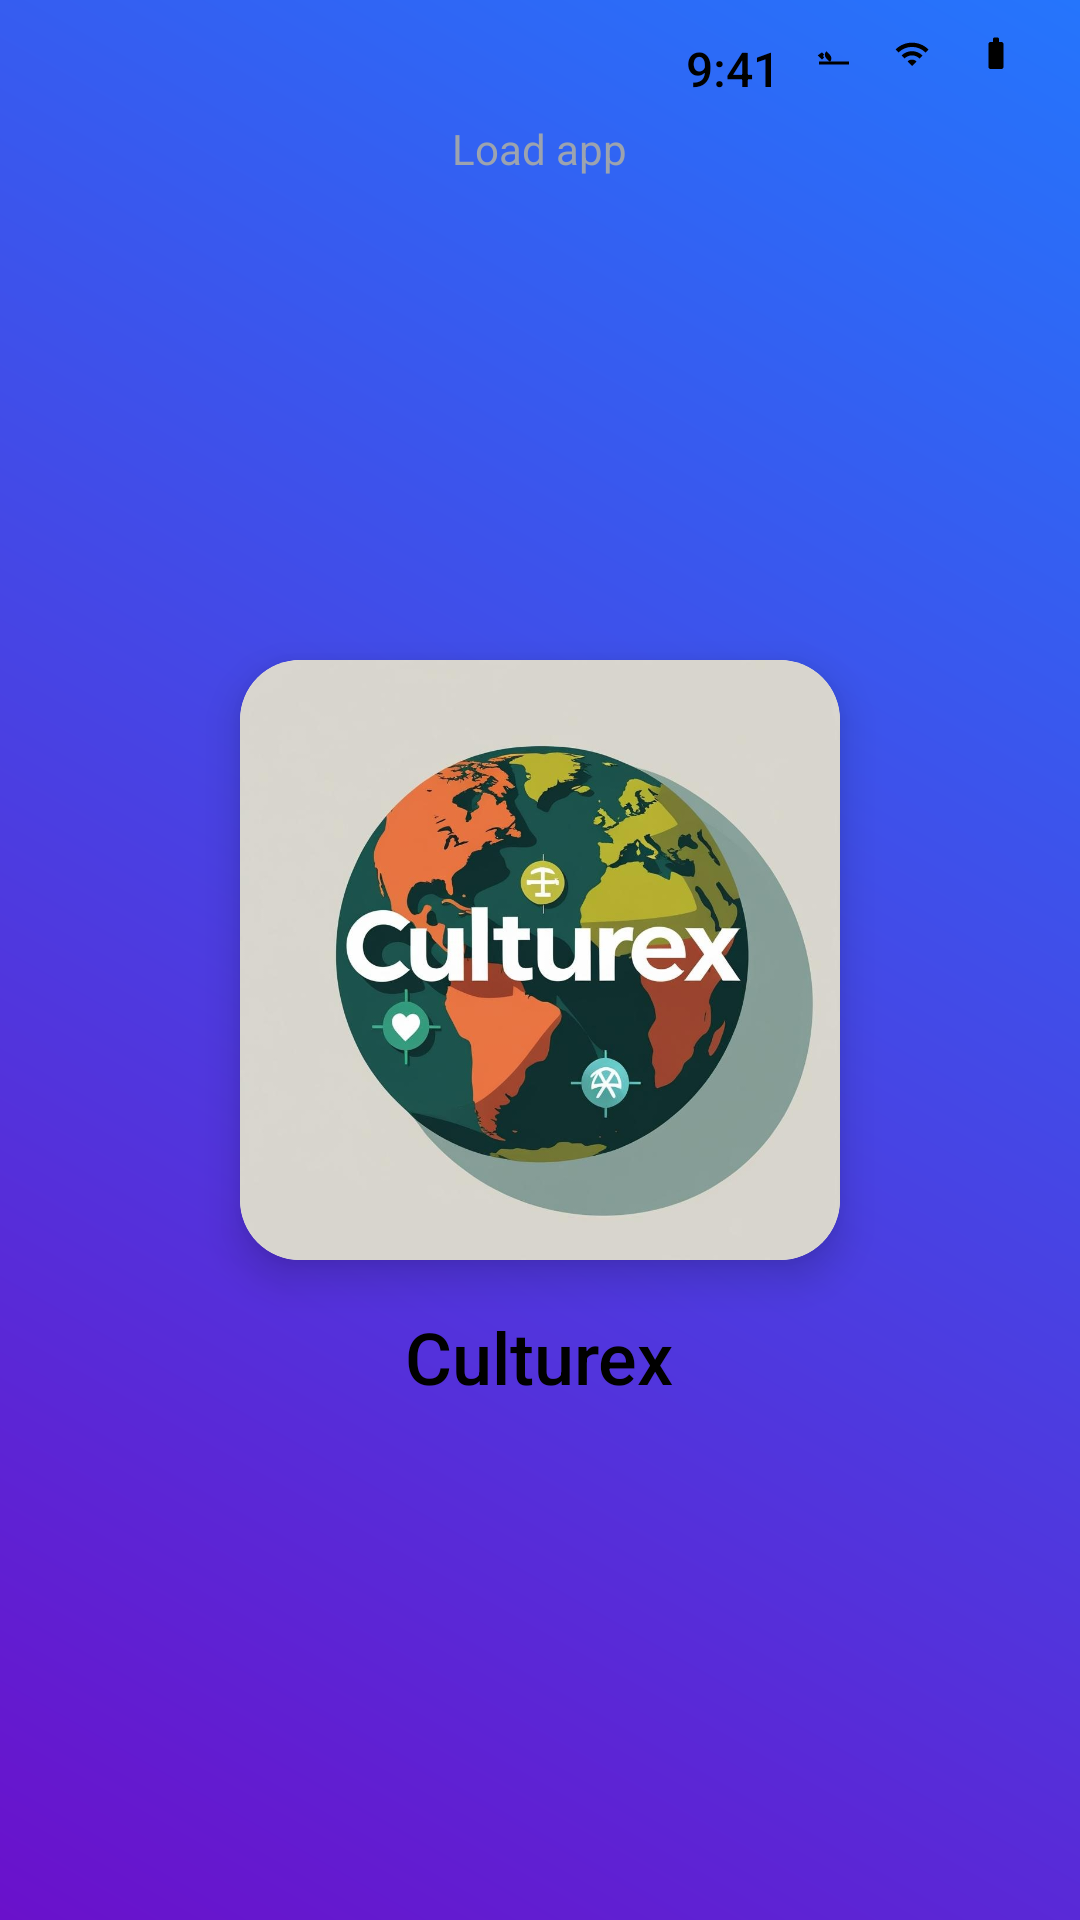

Layout XML and referenced resources for this Android screen:
<!-- AndroidManifest.xml: application theme Theme.CultureX -->
<!-- res/layout/fragment_splash.xml -->
<?xml version="1.0" encoding="utf-8"?>
<RelativeLayout xmlns:android="http://schemas.android.com/apk/res/android"
    xmlns:app="http://schemas.android.com/apk/res-auto"
    android:layout_width="match_parent"
    android:layout_height="match_parent"
    android:background="#E5E5E5">

    
    <View
        android:layout_width="match_parent"
        android:layout_height="match_parent"
        android:background="@drawable/splash_gradient_background" />

    
    <TextView
        android:id="@+id/loading_text"
        android:layout_width="wrap_content"
        android:layout_height="wrap_content"
        android:text="Load app"
        android:textColor="#9CA3AF"
        android:textSize="14sp"
        android:layout_alignParentTop="true"
        android:layout_centerHorizontal="true"
        android:layout_marginTop="40dp" />

    
    <LinearLayout
        android:id="@+id/status_bar"
        android:layout_width="match_parent"
        android:layout_height="wrap_content"
        android:orientation="horizontal"
        android:gravity="end"
        android:layout_alignParentTop="true"
        android:layout_marginTop="12dp"
        android:paddingEnd="16dp">

        <TextView
            android:layout_width="wrap_content"
            android:layout_height="wrap_content"
            android:text="9:41"
            android:textColor="@android:color/black"
            android:textSize="16sp"
            android:fontFamily="sans-serif-medium"
            android:layout_marginEnd="8dp" />

        <ImageView
            android:layout_width="20dp"
            android:layout_height="12dp"
            android:src="@drawable/ic_signal"
            app:tint="@android:color/black"
            android:layout_marginEnd="4dp" />

        <ImageView
            android:layout_width="24dp"
            android:layout_height="12dp"
            android:src="@drawable/ic_wifi"
            app:tint="@android:color/black"
            android:layout_marginEnd="4dp" />

        <ImageView
            android:layout_width="24dp"
            android:layout_height="12dp"
            android:src="@drawable/ic_battery"
            app:tint="@android:color/black" />
    </LinearLayout>

    
    <androidx.cardview.widget.CardView
        android:id="@+id/logo_card"
        android:layout_width="200dp"
        android:layout_height="200dp"
        android:layout_centerInParent="true"
        app:cardCornerRadius="20dp"
        app:cardElevation="8dp"
        app:cardBackgroundColor="@android:color/white">

        
        <FrameLayout
            android:layout_width="match_parent"
            android:layout_height="match_parent">

            
            <ImageView
                android:layout_width="match_parent"
                android:layout_height="match_parent"
                android:scaleType="centerCrop"
                android:src="@drawable/culturex" />

            

            
            <ImageView
                android:layout_width="16dp"
                android:layout_height="16dp"
                android:layout_gravity="center_horizontal|top"
                android:layout_marginTop="20dp"
                android:src="@drawable/ic_location_pin"
                app:tint="#FF5722" />

            
            <ImageView
                android:layout_width="12dp"
                android:layout_height="12dp"
                android:layout_gravity="end|center_vertical"
                android:layout_marginEnd="15dp"
                android:src="@drawable/ic_location_pin"
                app:tint="#2196F3" />

            
            <ImageView
                android:layout_width="14dp"
                android:layout_height="14dp"
                android:layout_gravity="start|center_vertical"
                android:layout_marginStart="18dp"
                android:src="@drawable/ic_location_pin"
                app:tint="#FF9800" />
        </FrameLayout>
    </androidx.cardview.widget.CardView>

    
    <TextView
        android:id="@+id/app_name"
        android:layout_width="wrap_content"
        android:layout_height="wrap_content"
        android:text="Culturex"
        android:textColor="@android:color/black"
        android:textSize="24sp"
        android:fontFamily="sans-serif-medium"
        android:layout_below="@id/logo_card"
        android:layout_centerHorizontal="true"
        android:layout_marginTop="16dp" />

</RelativeLayout>

    
<!-- resources referenced by this layout -->
<resources>
  <!-- drawable culturex: jpg bitmap (drawable, 90509 bytes) -->
  <!-- drawable ic_battery (drawable) -->
  <vector xmlns:android="http://schemas.android.com/apk/res/android"
      android:width="20dp"
      android:height="20dp"
      android:viewportWidth="24"
      android:viewportHeight="24"
      android:tint="@android:color/black">
      <path
          android:fillColor="@android:color/black"
          android:pathData="M15.67,4H14V2c0,-0.55 -0.45,-1 -1,-1h-2c-0.55,0 -1,0.45 -1,1v2H8.33C7.6,4 7,4.6 7,5.33v15.33C7,21.4 7.6,22 8.33,22h7.33c0.74,0 1.34,-0.6 1.34,-1.33V5.33C17,4.6 16.4,4 15.67,4z" />
  </vector>
  <!-- drawable ic_signal (drawable) -->
  <vector xmlns:android="http://schemas.android.com/apk/res/android"
      android:width="20dp"
      android:height="20dp"
      android:viewportWidth="24"
      android:viewportHeight="24"
      android:tint="@android:color/black">
      <path
          android:fillColor="@android:color/black"
          android:pathData="M2,17h20v2H2zM1.15,12.95L4,15.8l1.41,-1.41C5.05,14.03 4.81,13.71 4.81,13.33c0,-0.38 0.24,-0.7 0.6,-1.06L4,10.86l-2.85,2.09zM6.87,10.17c-1.31,1.31 -1.31,3.44 0,4.74L9.29,17.3c1.31,-1.31 1.31,-3.44 0,-4.74L6.87,10.17z" />
  </vector>
  <!-- drawable ic_wifi (drawable) -->
  <vector xmlns:android="http://schemas.android.com/apk/res/android"
      android:width="20dp"
      android:height="20dp"
      android:viewportWidth="24"
      android:viewportHeight="24"
      android:tint="@android:color/black">
      <path
          android:fillColor="@android:color/black"
          android:pathData="M1,9l2,2c4.97,-4.97 13.03,-4.97 18,0l2,-2C16.93,2.93 7.07,2.93 1,9zM9,17l3,3 3,-3c-1.65,-1.66 -4.34,-1.66 -6,0zM5,13l2,2c2.76,-2.76 7.24,-2.76 10,0l2,-2C15.14,9.14 8.87,9.14 5,13z" />
  </vector>
  <!-- drawable splash_gradient_background (drawable) -->
  <?xml version="1.0" encoding="utf-8"?>
  <shape xmlns:android="http://schemas.android.com/apk/res/android"
      android:shape="rectangle">
  
      <gradient
          android:startColor="#6A11CB"
          android:endColor="#2575FC"
          android:angle="45" />
  
  </shape>
  <style name="Theme.CultureX" parent="Base.Theme.CultureX" />
  <style name="Base.Theme.CultureX" parent="Theme.Material3.DayNight.NoActionBar">
          
          
      </style>
</resources>
